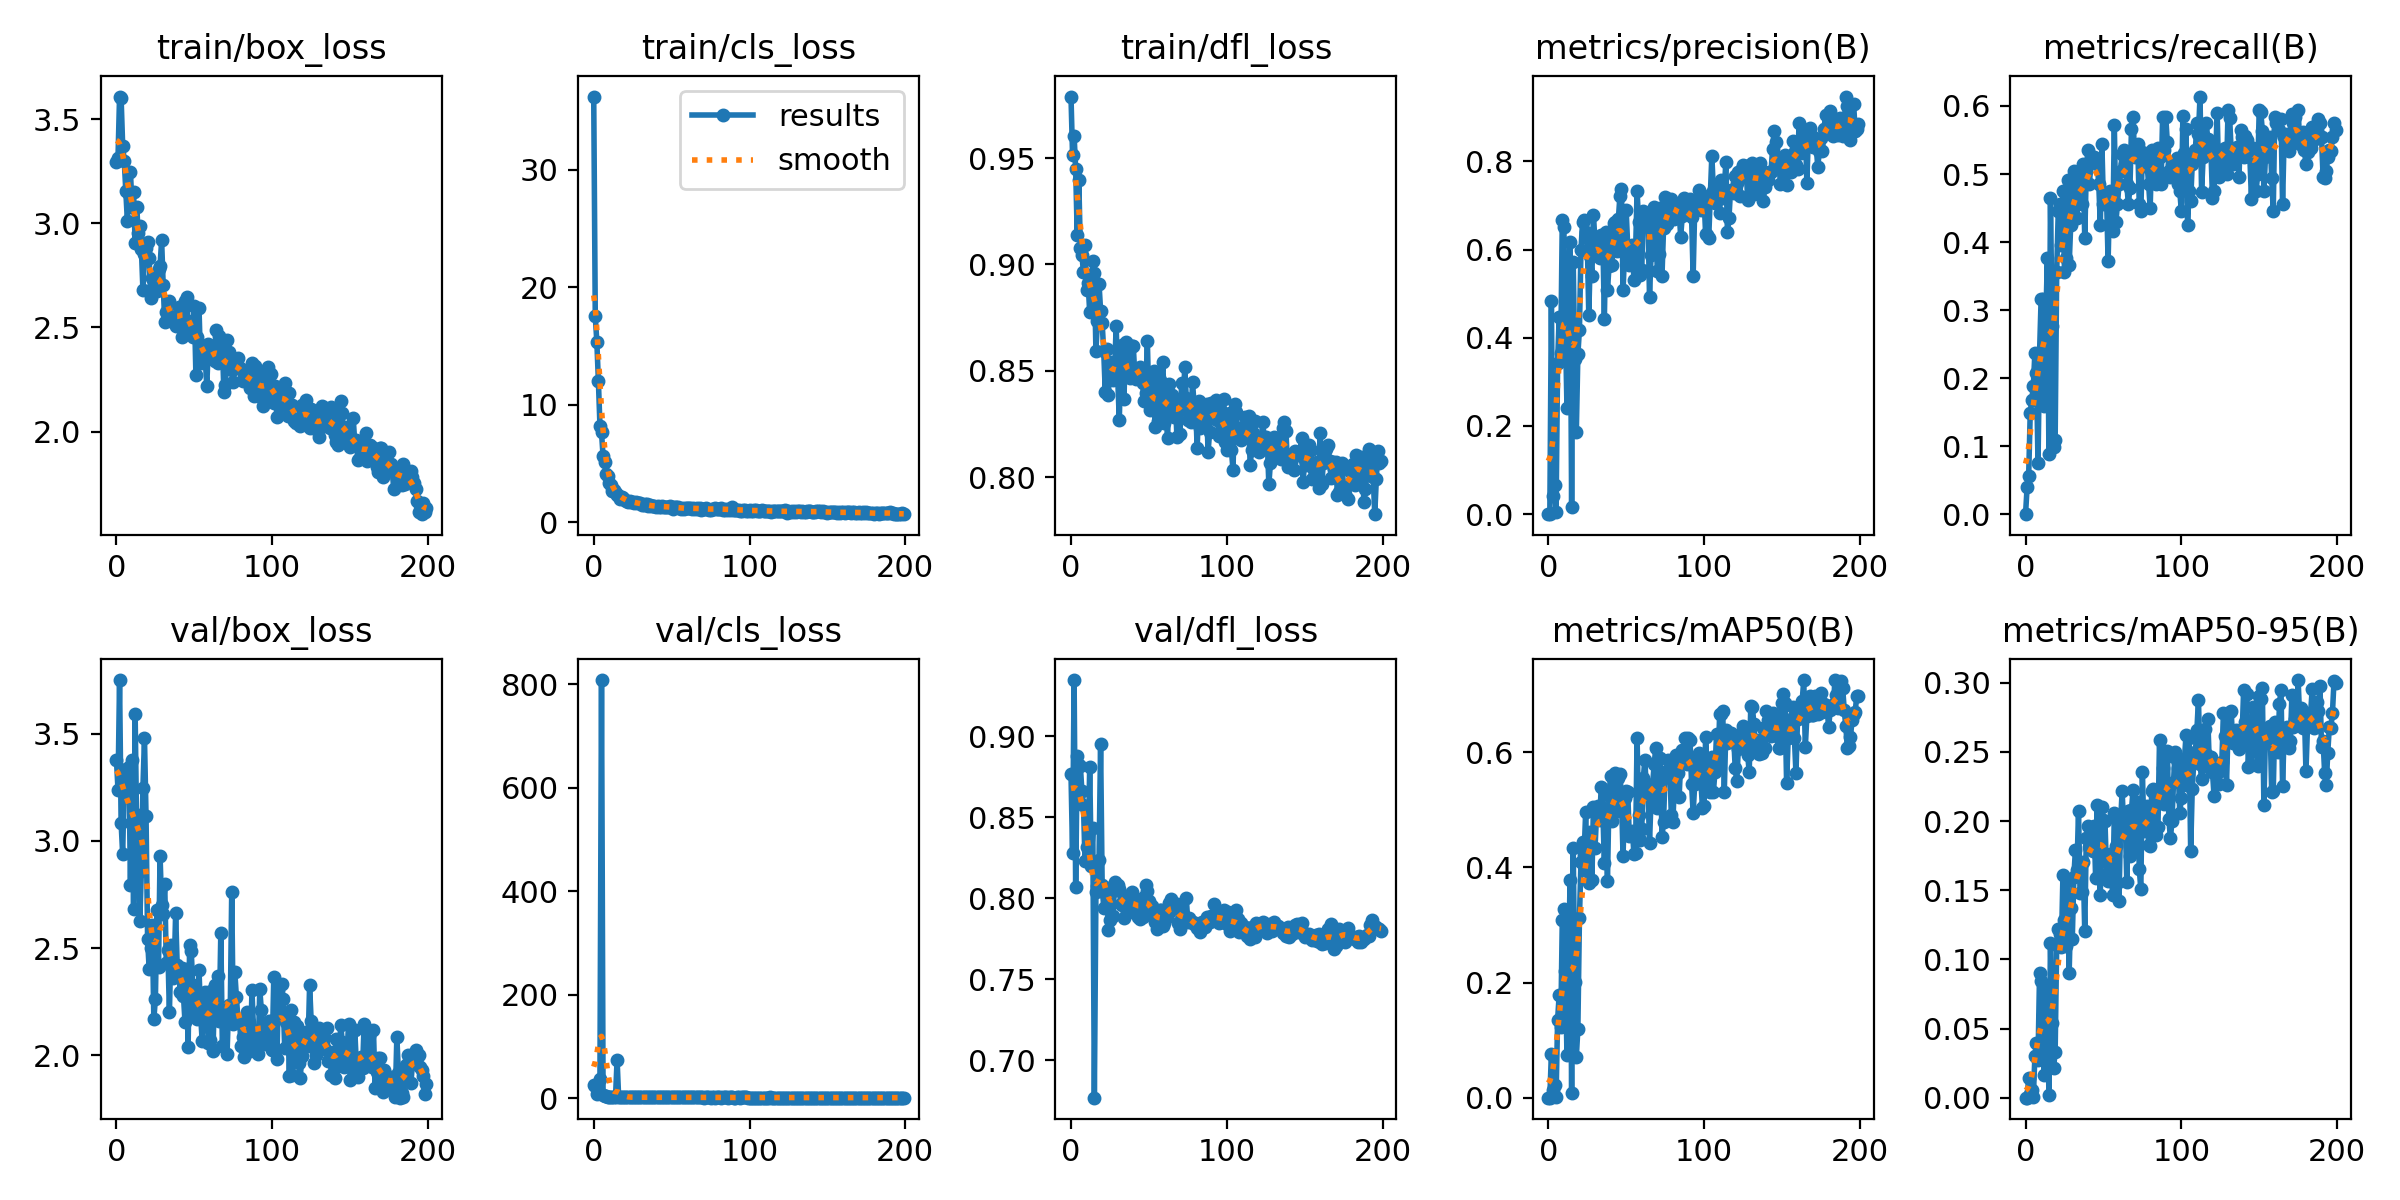

Source data for this figure (header and first rows):
epoch, train/box_loss, train/cls_loss, train/dfl_loss, metrics/precision(B), metrics/recall(B), metrics/mAP50(B), metrics/mAP50-95(B), val/box_loss, val/cls_loss, val/dfl_loss, lr/pg0, lr/pg1, lr/pg2
0, 3.294, 36.25, 0.979, 0, 0, 0, 0, 3.379, 25.58, 0.877, 0.00052, 0.00052, 0.00052
1, 3.314, 17.52, 0.9514, 0.00013, 0.0396, 7e-05, 1e-05, 3.238, 22.88, 0.8278, 0.001055, 0.001055, 0.001055
2, 3.609, 15.37, 0.9607, 0.4838, 0.05588, 0.07675, 0.01437, 3.75, 8.667, 0.9348, 0.001584, 0.001584, 0.001584
3, 3.601, 12.01, 0.9448, 0.04128, 0.1485, 0.01281, 0.00272, 3.084, 16.13, 0.8073, 0.00197, 0.00197, 0.00197
4, 3.372, 8.203, 0.9139, 0.06507, 0.1683, 0.02175, 0.00553, 2.937, 36.48, 0.8882, 0.00197, 0.00197, 0.00197
5, 3.301, 7.635, 0.9397, 0.00541, 0.1881, 0.00198, 0.00039, 3.293, 807.8, 0.8821, 0.00196, 0.00196, 0.00196
6, 3.155, 5.629, 0.9077, 0.3434, 0.2376, 0.1358, 0.03002, 3.335, 5.66, 0.8819, 0.00195, 0.00195, 0.00195
7, 3.013, 5.152, 0.9046, 0.4469, 0.2079, 0.1783, 0.03973, 3.205, 4.29, 0.8664, 0.001941, 0.001941, 0.001941
8, 3.142, 4.124, 0.8963, 0.3663, 0.07453, 0.1224, 0.02693, 3.345, 3.99, 0.8578, 0.001931, 0.001931, 0.001931
9, 3.246, 3.883, 0.9094, 0.6679, 0.2376, 0.3086, 0.09031, 2.796, 2.792, 0.8232, 0.001921, 0.001921, 0.001921
10, 3.079, 3.34, 0.8881, 0.6522, 0.3168, 0.3281, 0.08466, 3.379, 2.331, 0.8319, 0.001911, 0.001911, 0.001911
11, 3.148, 3.15, 0.8913, 0.4211, 0.3168, 0.2196, 0.05968, 2.683, 2.104, 0.8243, 0.001901, 0.001901, 0.001901
12, 2.904, 2.688, 0.8776, 0.2419, 0.1584, 0.07379, 0.01615, 3.593, 2.236, 0.8815, 0.001891, 0.001891, 0.001891
13, 3.08, 2.735, 0.8876, 0.4296, 0.2834, 0.2336, 0.0531, 3.047, 2.148, 0.82, 0.001881, 0.001881, 0.001881
14, 2.952, 2.488, 0.9018, 0.6171, 0.3762, 0.3783, 0.08034, 3.122, 1.85, 0.8433, 0.001871, 0.001871, 0.001871
15, 2.988, 2.309, 0.8961, 0.0155, 0.08911, 0.00743, 0.00203, 2.627, 73.9, 0.677, 0.001861, 0.001861, 0.001861
16, 2.879, 2.202, 0.8595, 0.5726, 0.4643, 0.4345, 0.1121, 2.862, 1.503, 0.8037, 0.001852, 0.001852, 0.001852
17, 2.679, 1.993, 0.8735, 0.3514, 0.2772, 0.2011, 0.05371, 3.248, 1.689, 0.8079, 0.001842, 0.001842, 0.001842
18, 2.855, 2.169, 0.8909, 0.1855, 0.09901, 0.07047, 0.02152, 3.478, 2.558, 0.8237, 0.001832, 0.001832, 0.001832
19, 2.883, 2.056, 0.8783, 0.3625, 0.1089, 0.1193, 0.03308, 3.114, 2.671, 0.8954, 0.001822, 0.001822, 0.001822
20, 2.908, 1.882, 0.8724, 0.4184, 0.3564, 0.3115, 0.1106, 2.541, 1.87, 0.8084, 0.001812, 0.001812, 0.001812
21, 2.831, 1.784, 0.8593, 0.5997, 0.4455, 0.4098, 0.1218, 2.403, 1.507, 0.7942, 0.001802, 0.001802, 0.001802
22, 2.639, 1.692, 0.8402, 0.6623, 0.4555, 0.4444, 0.1185, 2.503, 1.431, 0.8035, 0.001792, 0.001792, 0.001792
23, 2.736, 1.823, 0.8603, 0.6665, 0.396, 0.4224, 0.1092, 2.61, 1.474, 0.8066, 0.001782, 0.001782, 0.001782
24, 2.695, 1.708, 0.8387, 0.6404, 0.4753, 0.4961, 0.1606, 2.169, 1.369, 0.7807, 0.001772, 0.001772, 0.001772
25, 2.711, 1.73, 0.8543, 0.6268, 0.3564, 0.3944, 0.1281, 2.264, 1.486, 0.7868, 0.001762, 0.001762, 0.001762
26, 2.677, 1.614, 0.8498, 0.4525, 0.3762, 0.3733, 0.1098, 2.678, 1.567, 0.8037, 0.001752, 0.001752, 0.001752
27, 2.782, 1.726, 0.8459, 0.5864, 0.4913, 0.4616, 0.1577, 2.414, 1.31, 0.7892, 0.001743, 0.001743, 0.001743
28, 2.795, 1.636, 0.8505, 0.5413, 0.3663, 0.3775, 0.09025, 2.931, 1.662, 0.8099, 0.001733, 0.001733, 0.001733
29, 2.918, 1.599, 0.8709, 0.6796, 0.4257, 0.5056, 0.1373, 2.701, 1.707, 0.8049, 0.001723, 0.001723, 0.001723
30, 2.705, 1.611, 0.8464, 0.616, 0.4607, 0.4336, 0.1145, 2.661, 1.401, 0.8086, 0.001713, 0.001713, 0.001713
31, 2.525, 1.448, 0.8269, 0.593, 0.505, 0.4915, 0.1595, 2.797, 1.227, 0.806, 0.001703, 0.001703, 0.001703
32, 2.575, 1.44, 0.855, 0.6238, 0.4925, 0.5067, 0.179, 2.429, 1.563, 0.7965, 0.001693, 0.001693, 0.001693
33, 2.561, 1.56, 0.8621, 0.5807, 0.4356, 0.4825, 0.1648, 2.491, 1.501, 0.7961, 0.001683, 0.001683, 0.001683
34, 2.625, 1.508, 0.8366, 0.6343, 0.4852, 0.5398, 0.2074, 2.201, 1.195, 0.7879, 0.001673, 0.001673, 0.001673
35, 2.53, 1.377, 0.8635, 0.6323, 0.4852, 0.5027, 0.1477, 2.517, 1.386, 0.8014, 0.001663, 0.001663, 0.001663
36, 2.535, 1.432, 0.8521, 0.4427, 0.4555, 0.4078, 0.1487, 2.361, 1.443, 0.7935, 0.001654, 0.001654, 0.001654
37, 2.551, 1.393, 0.8484, 0.6395, 0.5149, 0.4819, 0.1703, 2.374, 1.239, 0.7915, 0.001644, 0.001644, 0.001644
38, 2.505, 1.344, 0.8467, 0.5075, 0.4059, 0.3765, 0.1203, 2.663, 1.396, 0.7991, 0.001634, 0.001634, 0.001634
39, 2.555, 1.359, 0.8617, 0.5627, 0.505, 0.5246, 0.1879, 2.42, 1.175, 0.8041, 0.001624, 0.001624, 0.001624
40, 2.597, 1.315, 0.8615, 0.6234, 0.5346, 0.5595, 0.1964, 2.387, 1.159, 0.8002, 0.001614, 0.001614, 0.001614
41, 2.573, 1.383, 0.8474, 0.5645, 0.4852, 0.4809, 0.1812, 2.298, 1.192, 0.7951, 0.001604, 0.001604, 0.001604
42, 2.454, 1.322, 0.846, 0.6599, 0.5186, 0.5137, 0.1831, 2.406, 1.268, 0.7998, 0.001594, 0.001594, 0.001594
43, 2.596, 1.327, 0.8505, 0.6629, 0.5256, 0.5643, 0.1784, 2.28, 1.133, 0.7887, 0.001584, 0.001584, 0.001584
44, 2.626, 1.357, 0.8518, 0.5968, 0.5248, 0.4985, 0.1966, 2.157, 1.091, 0.7875, 0.001574, 0.001574, 0.001574
45, 2.645, 1.323, 0.8499, 0.6692, 0.5207, 0.5548, 0.1589, 2.402, 1.274, 0.7972, 0.001564, 0.001564, 0.001564
46, 2.533, 1.297, 0.8444, 0.7222, 0.5149, 0.5622, 0.2112, 2.038, 1.031, 0.7886, 0.001554, 0.001554, 0.001554
47, 2.489, 1.253, 0.836, 0.7379, 0.4852, 0.5212, 0.1747, 2.514, 1.147, 0.8008, 0.001545, 0.001545, 0.001545
48, 2.501, 1.292, 0.8395, 0.5079, 0.4257, 0.4198, 0.1466, 2.489, 1.223, 0.8084, 0.001535, 0.001535, 0.001535
49, 2.454, 1.356, 0.8642, 0.5943, 0.5445, 0.5205, 0.21, 2.327, 1.06, 0.8044, 0.001525, 0.001525, 0.001525
50, 2.603, 1.324, 0.8352, 0.6906, 0.4555, 0.5328, 0.2008, 2.184, 1.247, 0.7986, 0.001515, 0.001515, 0.001515
51, 2.272, 1.119, 0.8315, 0.607, 0.4653, 0.5311, 0.1997, 2.18, 1.179, 0.7913, 0.001505, 0.001505, 0.001505
52, 2.452, 1.287, 0.8337, 0.5662, 0.4653, 0.4552, 0.1619, 2.17, 1.124, 0.7956, 0.001495, 0.001495, 0.001495
53, 2.593, 1.288, 0.8498, 0.5815, 0.3714, 0.4575, 0.1564, 2.397, 1.128, 0.79, 0.001485, 0.001485, 0.001485
54, 2.327, 1.25, 0.8235, 0.6095, 0.4753, 0.464, 0.176, 2.197, 1.144, 0.7852, 0.001475, 0.001475, 0.001475
55, 2.398, 1.199, 0.8345, 0.5314, 0.4257, 0.4232, 0.1608, 2.069, 1.295, 0.7812, 0.001465, 0.001465, 0.001465
56, 2.408, 1.148, 0.8262, 0.5866, 0.4158, 0.4244, 0.1465, 2.253, 1.442, 0.7844, 0.001455, 0.001455, 0.001455
57, 2.348, 1.204, 0.8457, 0.7332, 0.5714, 0.6249, 0.2057, 2.295, 1.091, 0.7929, 0.001446, 0.001446, 0.001446
58, 2.219, 1.106, 0.8432, 0.6637, 0.4299, 0.4907, 0.182, 2.262, 1.229, 0.7932, 0.001436, 0.001436, 0.001436
59, 2.42, 1.185, 0.8541, 0.5414, 0.4555, 0.4484, 0.1555, 2.057, 1.225, 0.7827, 0.001426, 0.001426, 0.001426
... 140 more rows
